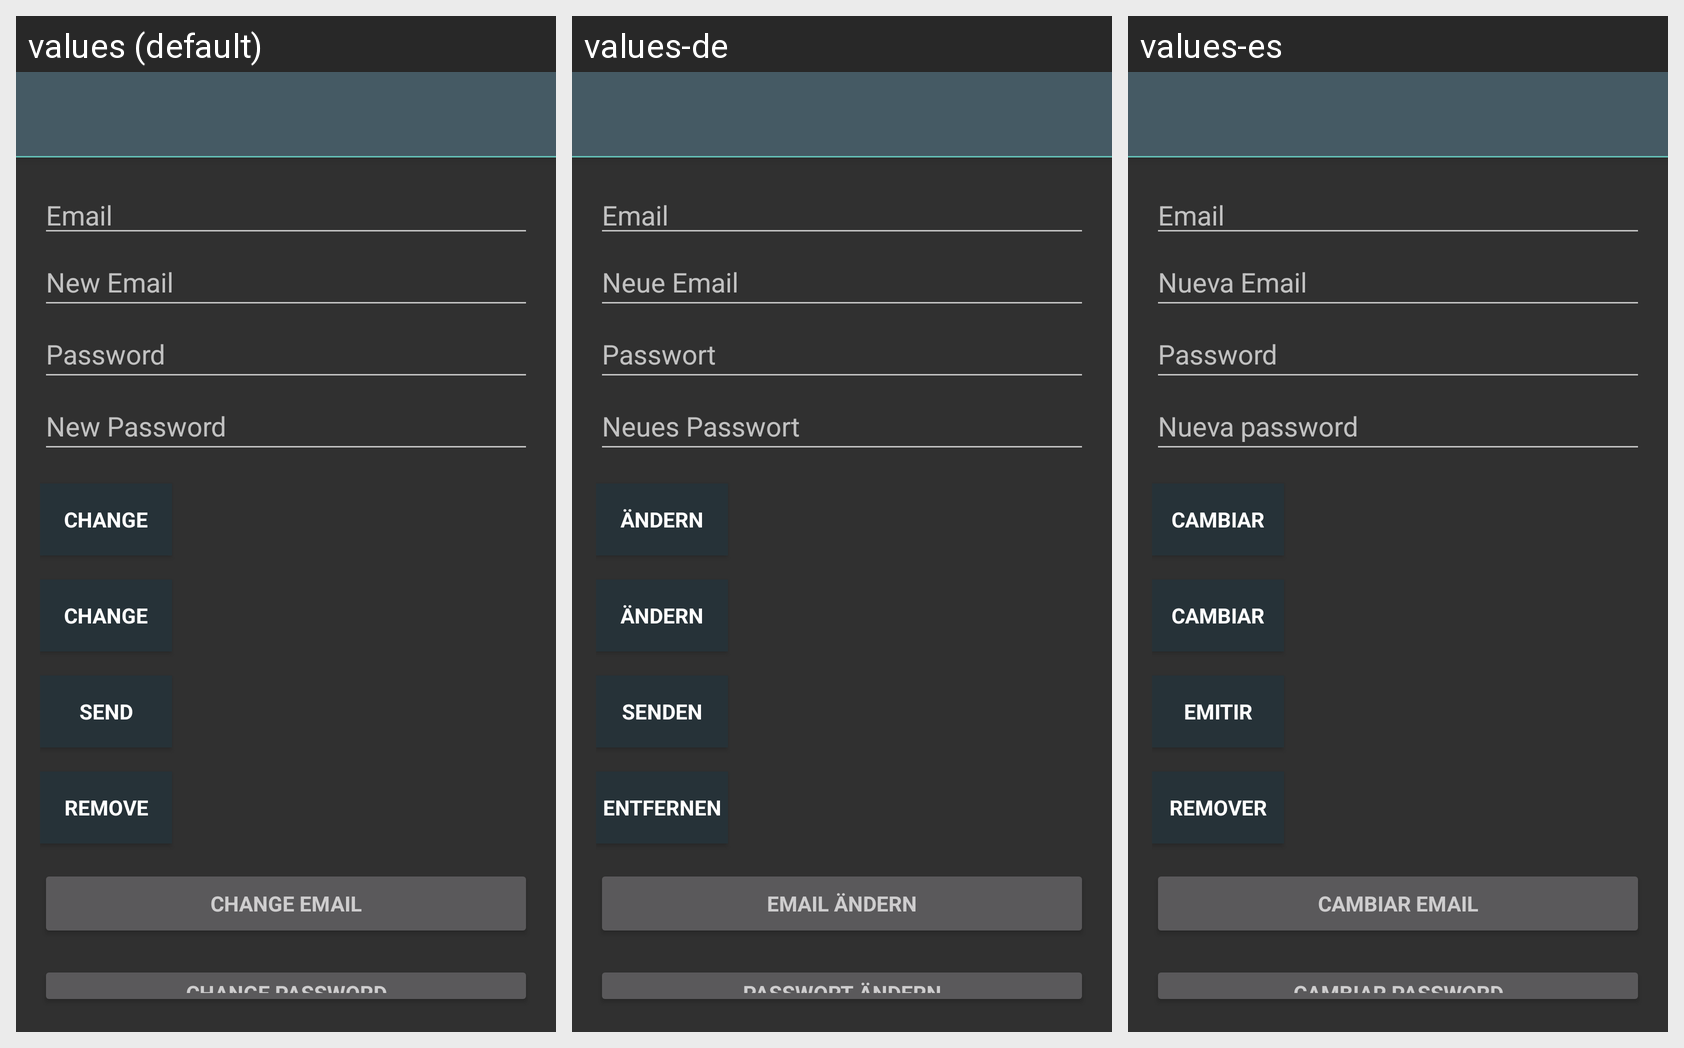

Strings drawn on this Android screen and how each of the app's shown locales translates them:
Android screen res/layout/activity_userprofil.xml rendered under 3 locales, left to right: values (default), values-de, values-es. Device: Nexus 5 (rendered at 1080×1920; each locale shown at half size, 540×960, under a caption strip naming it); theme AppTheme.NoActionBar.
Strings drawn on this screen, with the default value and each locale's value (text and hints the layout hard-codes, and strings that could not be matched under every locale, appear in the picture but are not listed):

hint_email
  values: Email
  values-de: Email
  values-es: Email

hint_new_email
  values: New Email
  values-de: Neue Email
  values-es: Nueva Email

hint_password
  values: Password
  values-de: Passwort
  values-es: Password

new_pass
  values: New Password
  values-de: Neues Passwort
  values-es: Nueva password

btn_change
  values: Change
  values-de: Ändern
  values-es: Cambiar

btn_send
  values: Send
  values-de: Senden
  values-es: Emitir

btn_remove
  values: Remove
  values-de: Entfernen
  values-es: Remover

change_email
  values: Change Email
  values-de: Email ändern
  values-es: Cambiar Email

change_password
  values: Change Password
  values-de: Passwort ändern
  values-es: Cambiar Password
